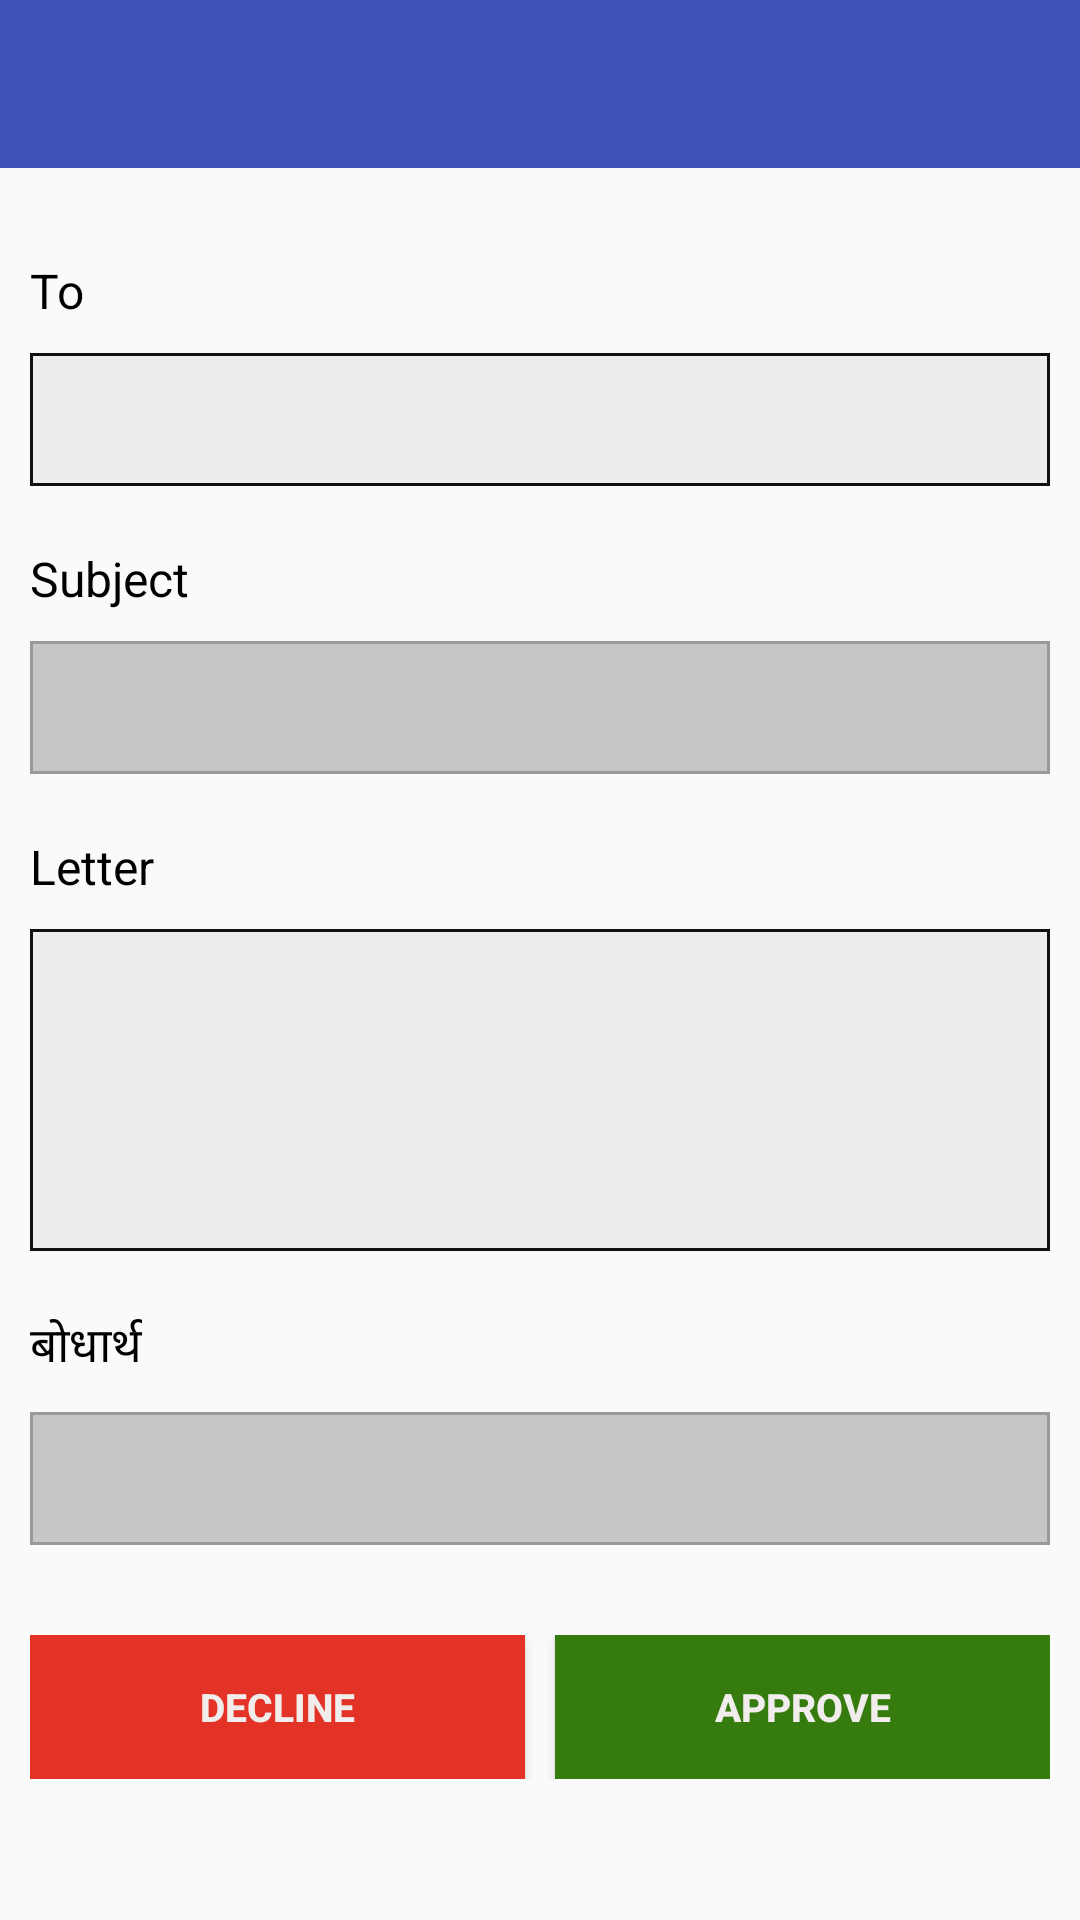

Reconstruct the res/layout file that produces this screen, plus the resources it refers to.
<!-- AndroidManifest.xml: application theme AppTheme -->
<!-- res/layout/assigned_letters_full_content_without_registration_no.xml -->
<?xml version="1.0" encoding="utf-8"?>
<LinearLayout xmlns:android="http://schemas.android.com/apk/res/android"
    android:layout_width="match_parent"
    android:layout_height="match_parent"
    android:orientation="vertical">

    <include layout="@layout/toolbar_without_logo_layout" />

    <ScrollView
        android:layout_width="match_parent"
        android:layout_height="match_parent"
        android:descendantFocusability="beforeDescendants"
        android:focusableInTouchMode="true">

        <LinearLayout
            android:layout_width="match_parent"
            android:layout_height="match_parent"
            android:layout_margin="10dp"
            android:orientation="vertical"
            android:id="@+id/withoutRegistrationNo_LinearLayout">

            <TextView
                style="@style/FormTextView"
                android:layout_width="wrap_content"
                android:layout_height="wrap_content"
                android:layout_marginTop="20dp"
                android:text="To" />

            <EditText
                android:id="@+id/lettersTo_withoutRegistrationNo"
                android:layout_width="match_parent"
                android:layout_height="wrap_content"
                android:layout_marginTop="10dp"
                android:background="@drawable/edit_text_design" />

            <TextView
                style="@style/FormTextView"
                android:layout_width="wrap_content"
                android:layout_height="wrap_content"
                android:layout_marginTop="20dp"
                android:text="Subject" />

            <EditText
                android:id="@+id/subject_withoutRegistrationNo"
                android:layout_width="match_parent"
                android:layout_height="wrap_content"
                android:layout_marginTop="10dp"
                android:background="@drawable/disabled_edit_text_design"
                android:editable="false" />

            <TextView
                style="@style/FormTextView"
                android:layout_width="wrap_content"
                android:layout_height="wrap_content"
                android:layout_marginTop="20dp"
                android:text="Letter" />

            <EditText
                android:id="@+id/lettersContent_withoutRegistrationNo"
                android:layout_width="match_parent"
                android:layout_height="wrap_content"
                android:layout_marginTop="10dp"
                android:background="@drawable/edit_text_design"
                android:minLines="4" />

            <LinearLayout
                android:id="@+id/ccLayout_without_registration_no"
                android:layout_width="match_parent"
                android:layout_height="wrap_content"
                android:orientation="vertical">

                <TextView
                    style="@style/FormTextView"
                    android:layout_width="wrap_content"
                    android:layout_height="wrap_content"
                    android:layout_marginTop="20dp"
                    android:text="बोधार्थ" />

                <EditText
                    android:id="@+id/lettersCC_withoutRegistrationNo"
                    android:layout_width="match_parent"
                    android:layout_height="wrap_content"
                    android:layout_marginTop="10dp"
                    android:background="@drawable/disabled_edit_text_design"
                    android:editable="false"
                    android:minLines="1" />

            </LinearLayout>

            <LinearLayout
                android:layout_width="match_parent"
                android:layout_height="wrap_content"
                android:layout_marginBottom="30dp"
                android:layout_marginTop="30dp"
                android:weightSum="2">

                <Button
                    android:id="@+id/btnDecline_withoutRegistrationNo"
                    android:layout_width="match_parent"
                    android:layout_height="match_parent"
                    android:layout_marginRight="5sp"
                    android:layout_weight="1"
                    android:background="#e23326"
                    android:text="Decline"
                    android:textColor="#f2eded"
                    android:textSize="13sp"
                    android:textStyle="bold" />

                <Button
                    android:id="@+id/btnApprove_withoutRegistrationNo"
                    android:layout_width="match_parent"
                    android:layout_height="match_parent"
                    android:layout_marginLeft="5sp"
                    android:layout_weight="1"
                    android:background="#357b0d"
                    android:text="Approve"
                    android:textColor="#f2eded"
                    android:textSize="13sp"
                    android:textStyle="bold" />


            </LinearLayout>


        </LinearLayout>

    </ScrollView>

</LinearLayout>
<!-- res/layout/toolbar_without_logo_layout.xml (included above) -->
<?xml version="1.0" encoding="utf-8"?>
<android.support.v7.widget.Toolbar xmlns:android="http://schemas.android.com/apk/res/android"
    xmlns:app="http://schemas.android.com/apk/res-auto"
    android:id="@+id/id_toolbar_without_logo"
    android:layout_width="match_parent"
    android:layout_height="?attr/actionBarSize"
    android:background="@color/colorPrimary"
    app:popupTheme="@style/ThemeOverlay.AppCompat.Light"
    app:theme="@style/AppBarCustomTheme">

</android.support.v7.widget.Toolbar>
<!-- resources referenced by this layout -->
<resources>
  <color name="colorPrimary">#3F51B5</color>
  <!-- drawable disabled_edit_text_design (drawable) -->
  <?xml version="1.0" encoding="utf-8"?>
  <shape xmlns:android="http://schemas.android.com/apk/res/android"
      android:shape="rectangle">
  
      
  
      <gradient
          android:centerColor="#f1c2c3c4"
          android:endColor="#f1c2c3c4"
          android:startColor="#f1c2c3c4" />
  
      <padding
          android:bottom="10dp"
          android:left="10dp"
          android:top="10dp"
          android:right="10dp"/>
  
      <stroke
          android:width="1dp"
          android:color="#999999" />
  
  
  </shape>
  <!-- drawable edit_text_design (drawable) -->
  <?xml version="1.0" encoding="utf-8"?>
  <shape xmlns:android="http://schemas.android.com/apk/res/android"
      android:shape="rectangle">
  
      
  
      <gradient
          android:centerColor="#f1eaebec"
          android:endColor="#f1eaebec"
          android:startColor="#f1eaebec" />
  
      <padding
          android:bottom="10dp"
          android:left="10dp"
          android:top="10dp" />
  
      <stroke
          android:width="1dp"
          android:color="#101010" />
  
  
  </shape>
  <style name="AppBarCustomTheme" parent="ThemeOverlay.AppCompat.ActionBar">
          <item name="android:textColorPrimary">#fff</item>
      </style>
  <style name="FormTextView">
          <item name="android:textSize">16sp</item>
          <item name="android:textColor">@color/colorBlack</item>
      </style>
  <style name="AppTheme" parent="Theme.AppCompat.Light.NoActionBar">
          
          <item name="colorPrimary">@color/colorPrimary</item>
          <item name="colorPrimaryDark">@color/colorPrimaryDark</item>
          <item name="colorAccent">@color/colorAccent</item>
      </style>
  <color name="colorBlack">#000</color>
  <color name="colorPrimaryDark">#303F9F</color>
  <color name="colorAccent">#565151</color>
</resources>
